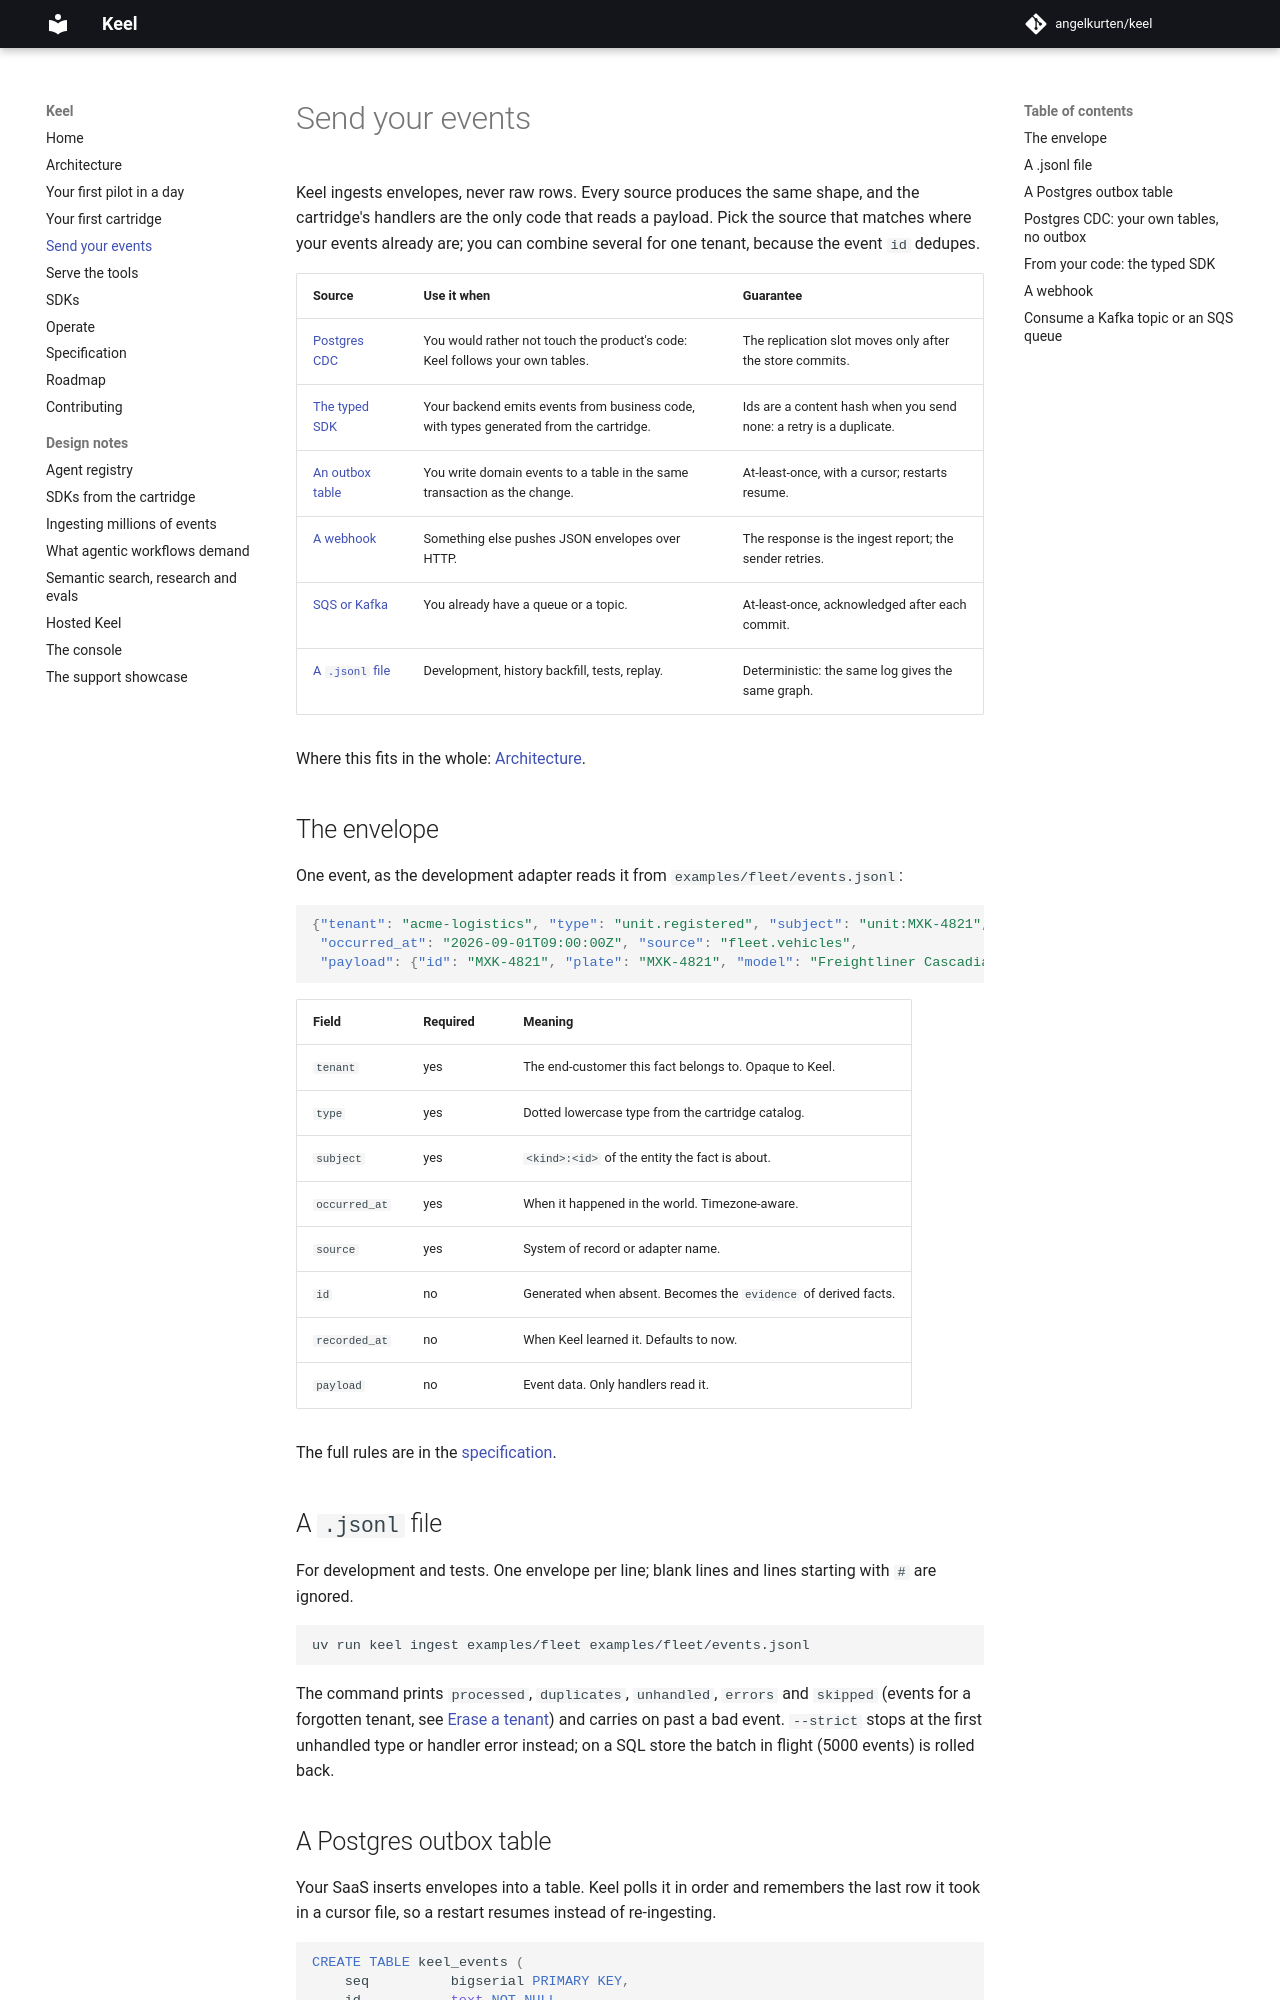

repository: angelkurten/keel · page: docs/ingest/index.html · generator: mkdocs

# Send your events

Keel ingests envelopes, never raw rows. Every source produces the same shape, and the cartridge's handlers are the only code that reads a payload. Pick the source that matches where your events already are; you can combine several for one tenant, because the event `id` dedupes.

| Source | Use it when | Guarantee |
| --- | --- | --- |
| [Postgres CDC](#postgres-cdc-your-own-tables-no-outbox) | You would rather not touch the product's code: Keel follows your own tables. | The replication slot moves only after the store commits. |
| [The typed SDK](#from-your-code-the-typed-sdk) | Your backend emits events from business code, with types generated from the cartridge. | Ids are a content hash when you send none: a retry is a duplicate. |
| [An outbox table](#a-postgres-outbox-table) | You write domain events to a table in the same transaction as the change. | At-least-once, with a cursor; restarts resume. |
| [A webhook](#a-webhook) | Something else pushes JSON envelopes over HTTP. | The response is the ingest report; the sender retries. |
| [SQS or Kafka](#consume-a-kafka-topic-or-an-sqs-queue) | You already have a queue or a topic. | At-least-once, acknowledged after each commit. |
| [A `.jsonl` file](#a-jsonl-file) | Development, history backfill, tests, replay. | Deterministic: the same log gives the same graph. |

Where this fits in the whole: [Architecture](architecture.md).

## The envelope

One event, as the development adapter reads it from `examples/fleet/events.jsonl`:

```json
{"tenant": "acme-logistics", "type": "unit.registered", "subject": "unit:MXK-4821",
 "occurred_at": "2026-09-01T09:00:00Z", "source": "fleet.vehicles",
 "payload": {"id": "MXK-4821", "plate": "MXK-4821", "model": "Freightliner Cascadia"}}
```

| Field | Required | Meaning |
| --- | --- | --- |
| `tenant` | yes | The end-customer this fact belongs to. Opaque to Keel. |
| `type` | yes | Dotted lowercase type from the cartridge catalog. |
| `subject` | yes | `<kind>:<id>` of the entity the fact is about. |
| `occurred_at` | yes | When it happened in the world. Timezone-aware. |
| `source` | yes | System of record or adapter name. |
| `id` | no | Generated when absent. Becomes the `evidence` of derived facts. |
| `recorded_at` | no | When Keel learned it. Defaults to now. |
| `payload` | no | Event data. Only handlers read it. |

The full rules are in the [specification](SPEC.md#2-event-envelope).

## A `.jsonl` file

For development and tests. One envelope per line; blank lines and lines starting with `#` are ignored.

```bash
uv run keel ingest examples/fleet examples/fleet/events.jsonl
```

The command prints `processed`, `duplicates`, `unhandled`, `errors` and `skipped` (events for a forgotten tenant, see [Erase a tenant](operate.md#erase-a-tenant)) and carries on past a bad event. `--strict` stops at the first unhandled type or handler error instead; on a SQL store the batch in flight (5000 events) is rolled back.
